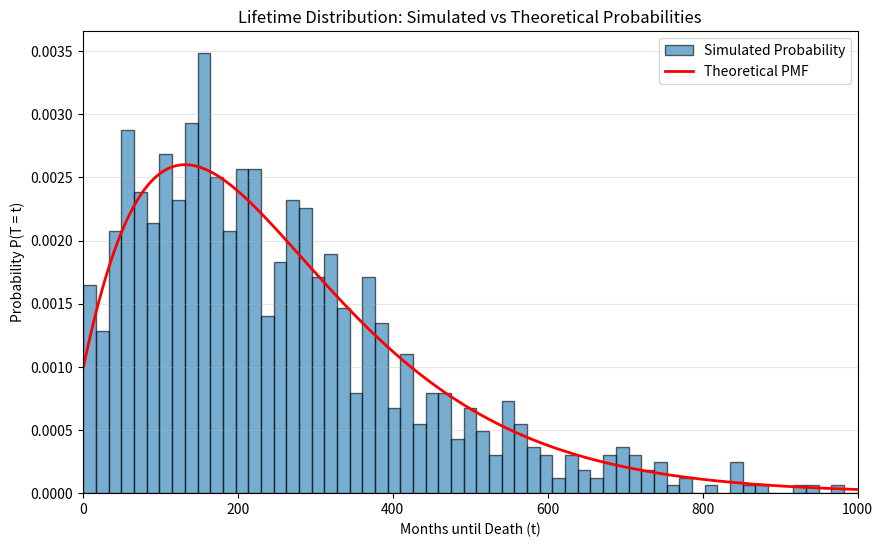

Here is the Python script that generated this plot:
import numpy as np
import matplotlib.pyplot as plt


def p_matrix():
    p = np.zeros((5, 5), dtype=float)

    p[0] = [0.9915, 0.005, 0.0025, 0, 0.001]
    p[1] = [0, 0.986, 0.005, 0.004, 0.005]
    p[2] = [0, 0, 0.992, 0.003, 0.005]
    p[3] = [0, 0, 0, 0.991, 0.009]
    p[4] = [0, 0, 0, 0, 1.0]
    return p


P = p_matrix()

pi = np.array([1, 0, 0, 0])  # Initial distribution over transient states (States 1-4)
P_s = P[0:4, 0:4] 
p_s = P[0:4, 4]  # Column vector of death probabilities
I = np.eye(4)
ones = np.ones(4)

# Calculate Theoretical Mean Lifetime
inv_matrix = np.linalg.inv(I - P_s)
expected_mean = pi @ inv_matrix @ ones

# Run Simulation
n_women = 1000
lifetimes = []

for _ in range(n_women):
    state = 0
    months = 0
    while state != 4:
        state = np.random.choice(5, p=P[state])
        months += 1
    lifetimes.append(months)

simulated_mean = np.mean(lifetimes)

# Print Mean Comparison
print(f"Theoretical Mean Lifetime: {expected_mean:.2f} months")
print(f"Simulated Mean Lifetime:   {simulated_mean:.2f} months\n")

# Calculate Theoretical PMF Curve
max_t = max(lifetimes)
t_values = np.arange(1, max_t + 1)
theoretical_pmf = np.zeros(max_t)

for t in t_values:
    P_s_t_minus_1 = np.linalg.matrix_power(P_s, t - 1)
    theoretical_pmf[t - 1] = pi @ P_s_t_minus_1 @ p_s

plt.figure(figsize=(10, 6))

# Use density=True to convert the histogram counts to probabilities
plt.hist(lifetimes, bins=70, density=True, edgecolor='black', alpha=0.6, label='Simulated Probability')

# Plot the theoretical PMF directly
plt.plot(t_values, theoretical_pmf, color='red', linewidth=2, label='Theoretical PMF')

plt.title("Lifetime Distribution: Simulated vs Theoretical Probabilities")
plt.xlabel("Months until Death (t)")
plt.ylabel("Probability P(T = t)")
plt.xlim(0, 1000) 
plt.legend()
plt.grid(axis='y', alpha=0.3)
plt.show()
